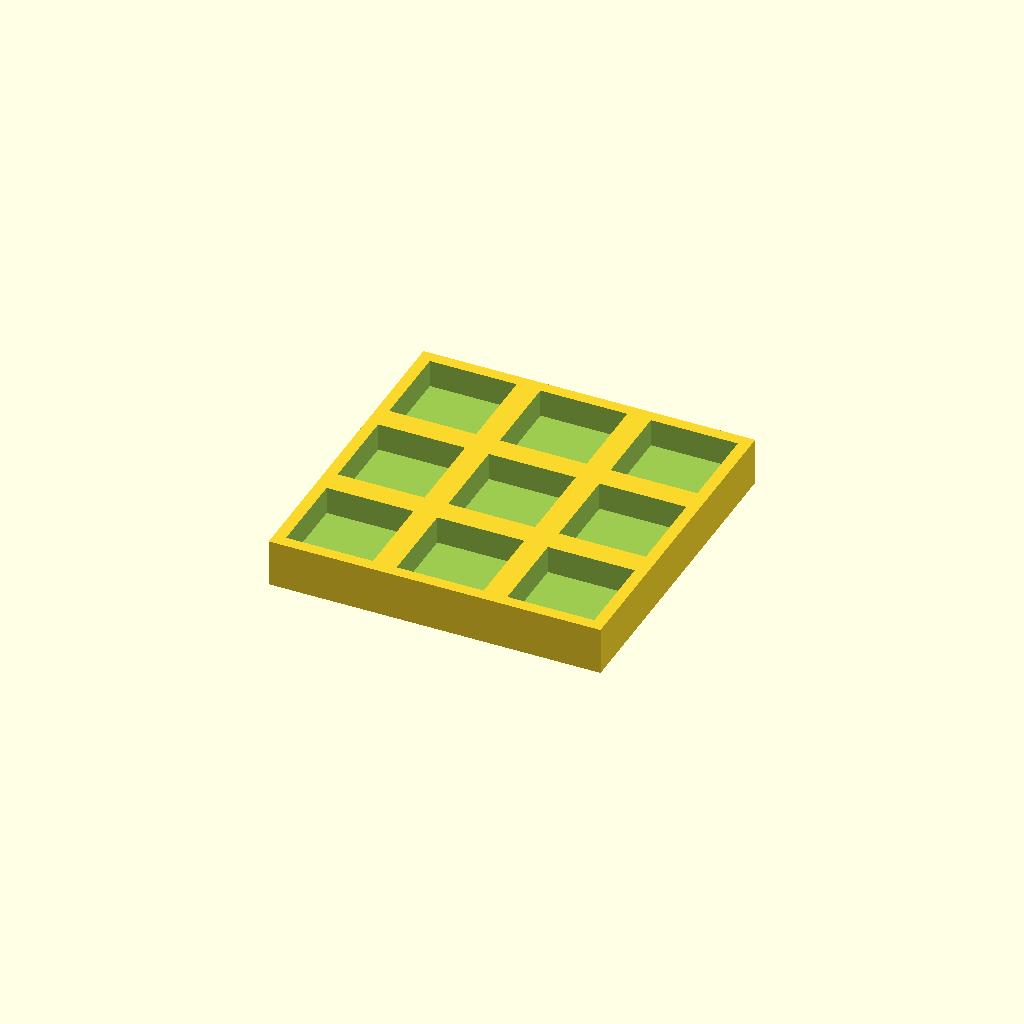
Cell 1 — every parameter at its default value.
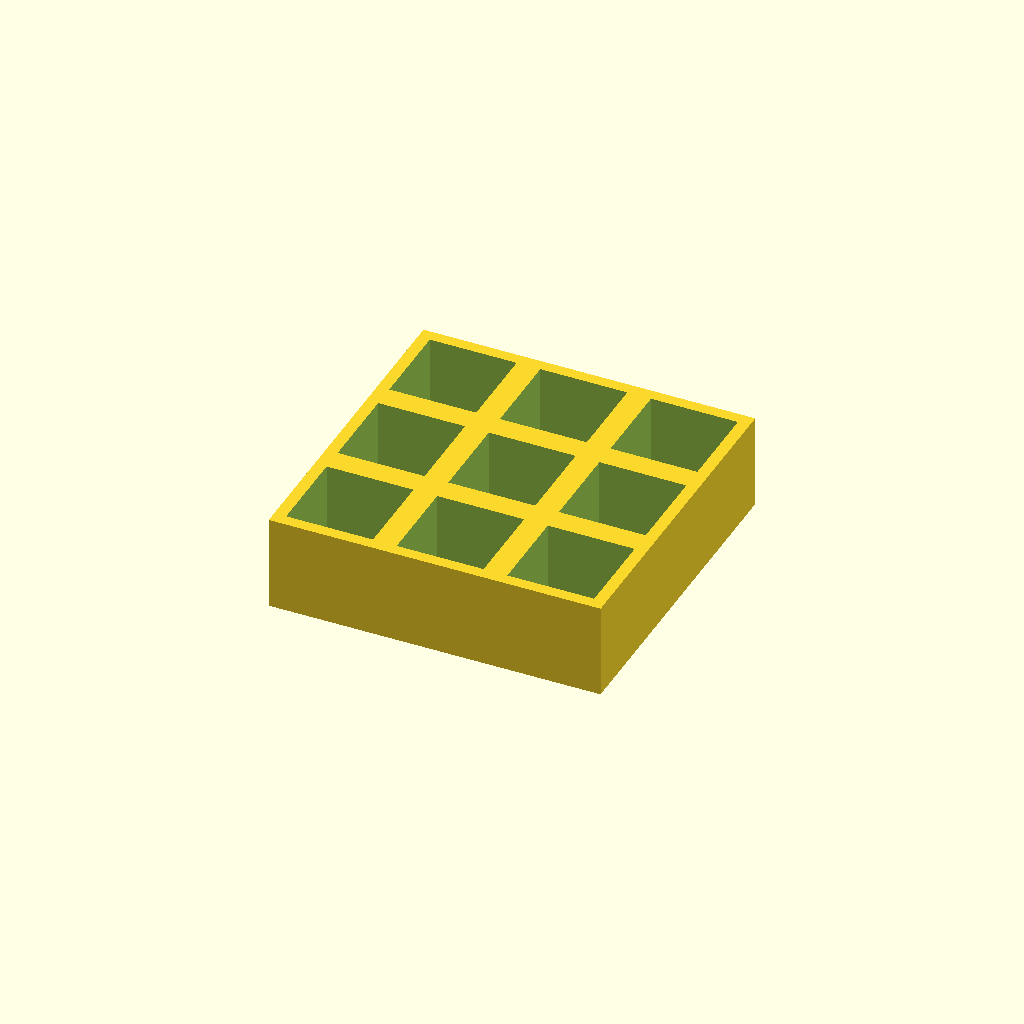
Cell 2 — thickness set to 24, the other parameters unchanged.
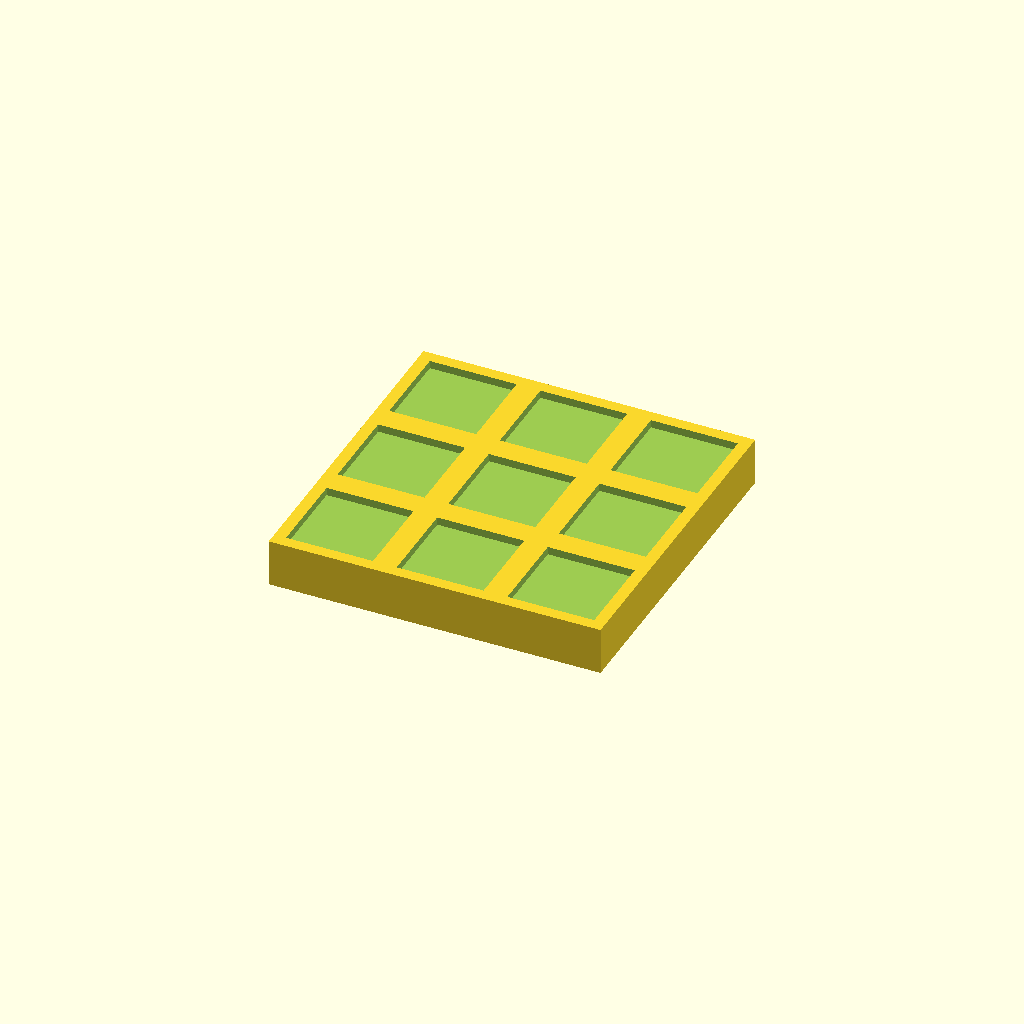
Cell 3: the same model with floor_t = 10.
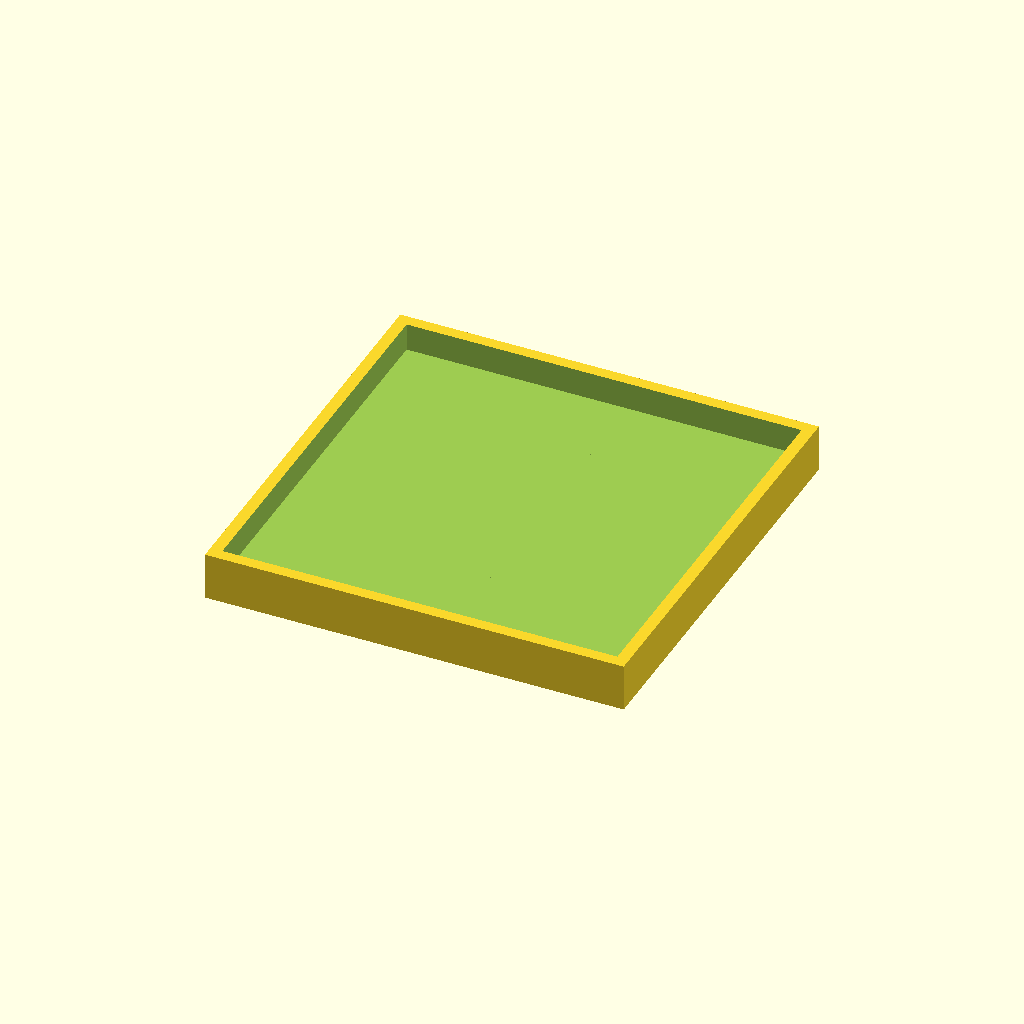
Cell 4: pocket = 44 (everything else at default).
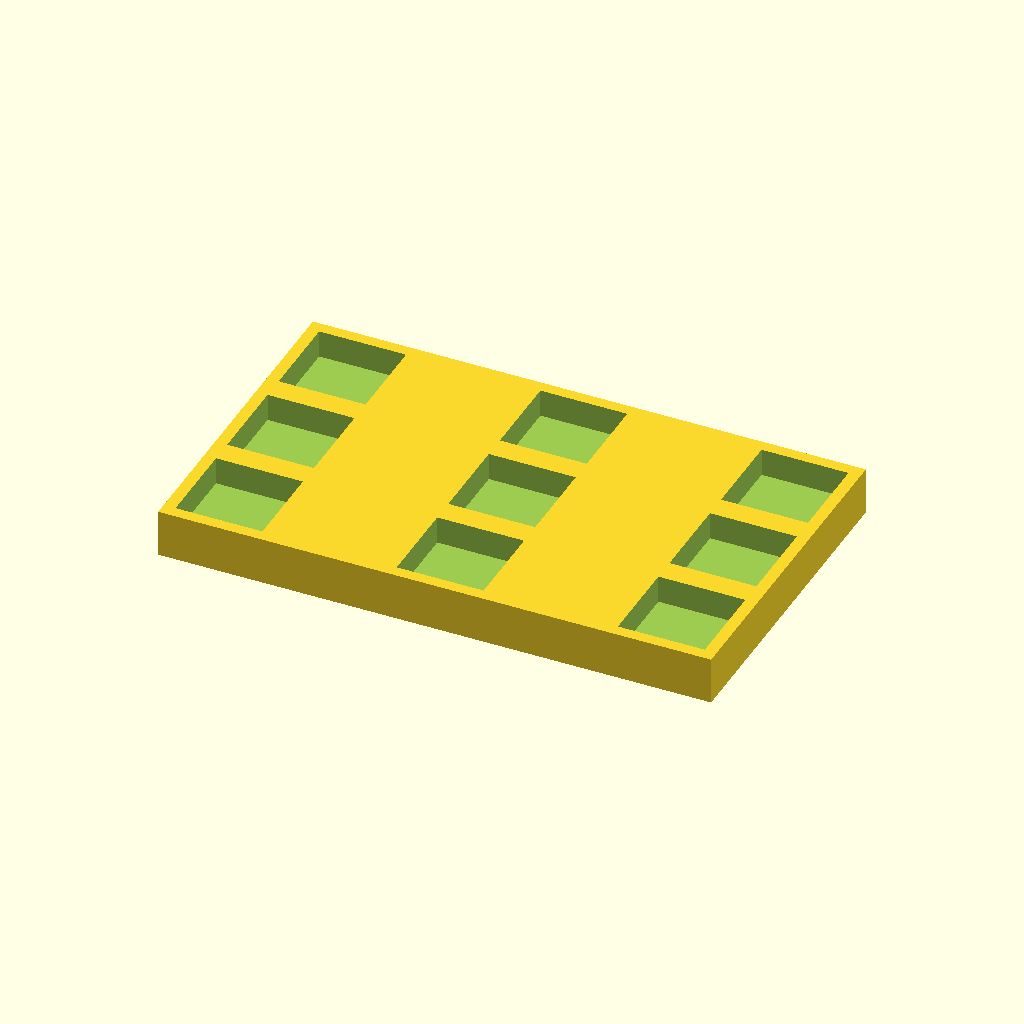
Cell 5: the same model with pitch_x = 56.
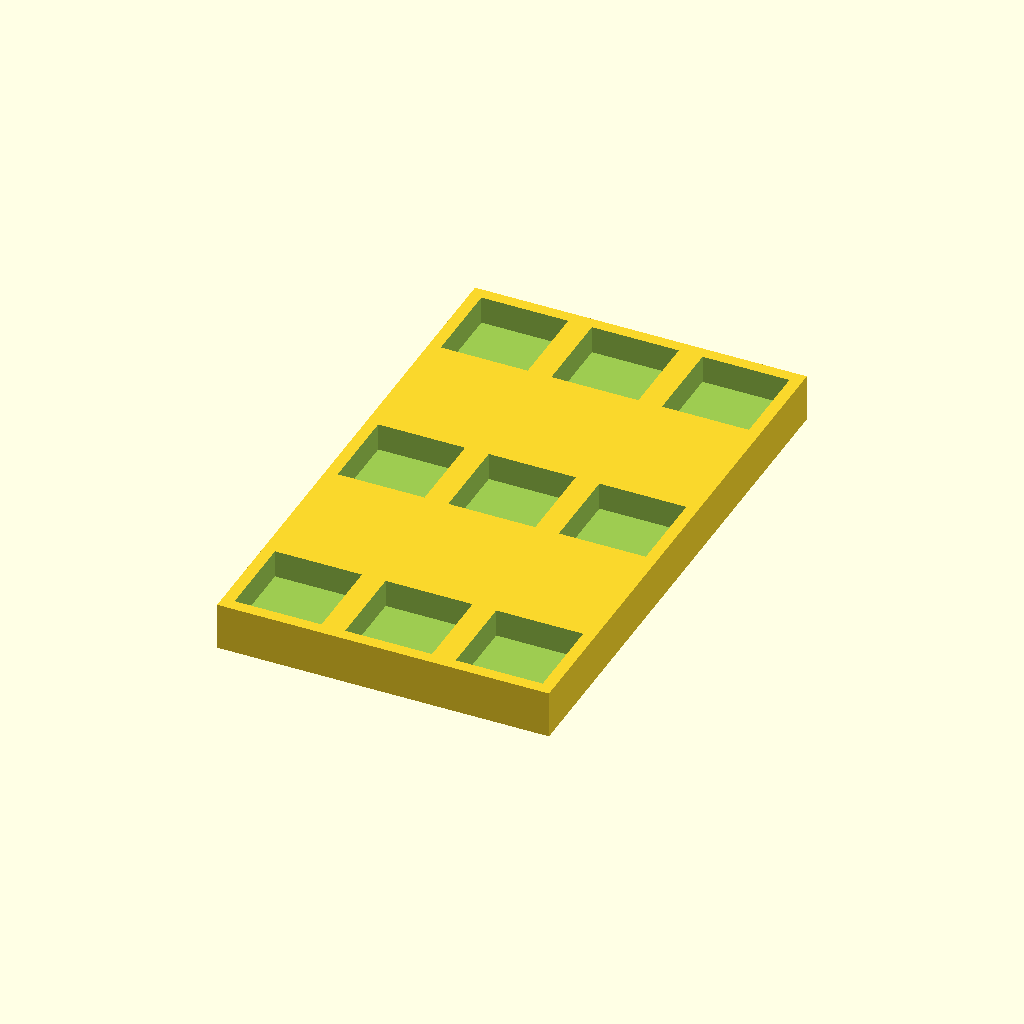
Cell 6: the same model with pitch_y = 56.
All cells are drawn from one camera (rotation 55°, 0°, 25°, orthographic, colour scheme Cornfield), so only the parameter changes between them.
The OpenSCAD source (optional_data/data/place1/pocketplates/part_0006.scad):
$fn = 32;

// ----------------------------------------------------------------------
// Pocket plate 84 x 84 x 12
// 3 x 3 pockets 22 mm square, 7 mm deep
// ----------------------------------------------------------------------

// --- parameters (mm) ---
thickness = 12;  // plate thickness
floor_t = 5;     // material left under each pocket
pocket = 22;     // pocket side length
pitch_x = 28;    // pocket pitch along X
pitch_y = 28;    // pocket pitch along Y
cols = 3;        // pockets per row
rows = 3;        // rows of pockets

// --- derived feature positions (mm) ---
depth = thickness - floor_t;        // = 7   pocket depth, down to the floor
span_x = (cols - 1) * pitch_x;      // = 56   distance between outer pockets
span_y = (rows - 1) * pitch_y;      // = 56   distance between outer pocket rows
origin_x = -span_x / 2;             // = -28   X of the first pocket
origin_y = -span_y / 2;             // = -28   Y of the first pocket
plate = [span_x + pocket + 6, span_y + pocket + 6, thickness];  // = [84, 84, 12]   overall size: pockets plus 3 mm of wall on each side
feature_centers = [
  [origin_x + 0 * pitch_x, origin_y + 0 * pitch_y],
  [origin_x + 1 * pitch_x, origin_y + 0 * pitch_y],
  [origin_x + 2 * pitch_x, origin_y + 0 * pitch_y],
  [origin_x + 0 * pitch_x, origin_y + 1 * pitch_y],
  [origin_x + 1 * pitch_x, origin_y + 1 * pitch_y],
  [origin_x + 2 * pitch_x, origin_y + 1 * pitch_y],
  [origin_x + 0 * pitch_x, origin_y + 2 * pitch_y],
  [origin_x + 1 * pitch_x, origin_y + 2 * pitch_y],
  [origin_x + 2 * pitch_x, origin_y + 2 * pitch_y]
];   // pocket centres, used verbatim by the cutter loop

// plate outline, then one pocket per centre in feature_centers
difference() {
  cube(plate, center = true);
  for (centre = feature_centers)
    translate([centre[0] - pocket / 2, centre[1] - pocket / 2, plate[2] / 2 - depth])
      cube([pocket, pocket, depth + 1]);  // centred on the declared pocket centre
}
Customizer parameters (derived from the source; name, type, default, range or options):
thickness: number, default 12
floor_t: number, default 5
pocket: number, default 22
pitch_x: number, default 28
pitch_y: number, default 28
cols: number, default 3
rows: number, default 3
